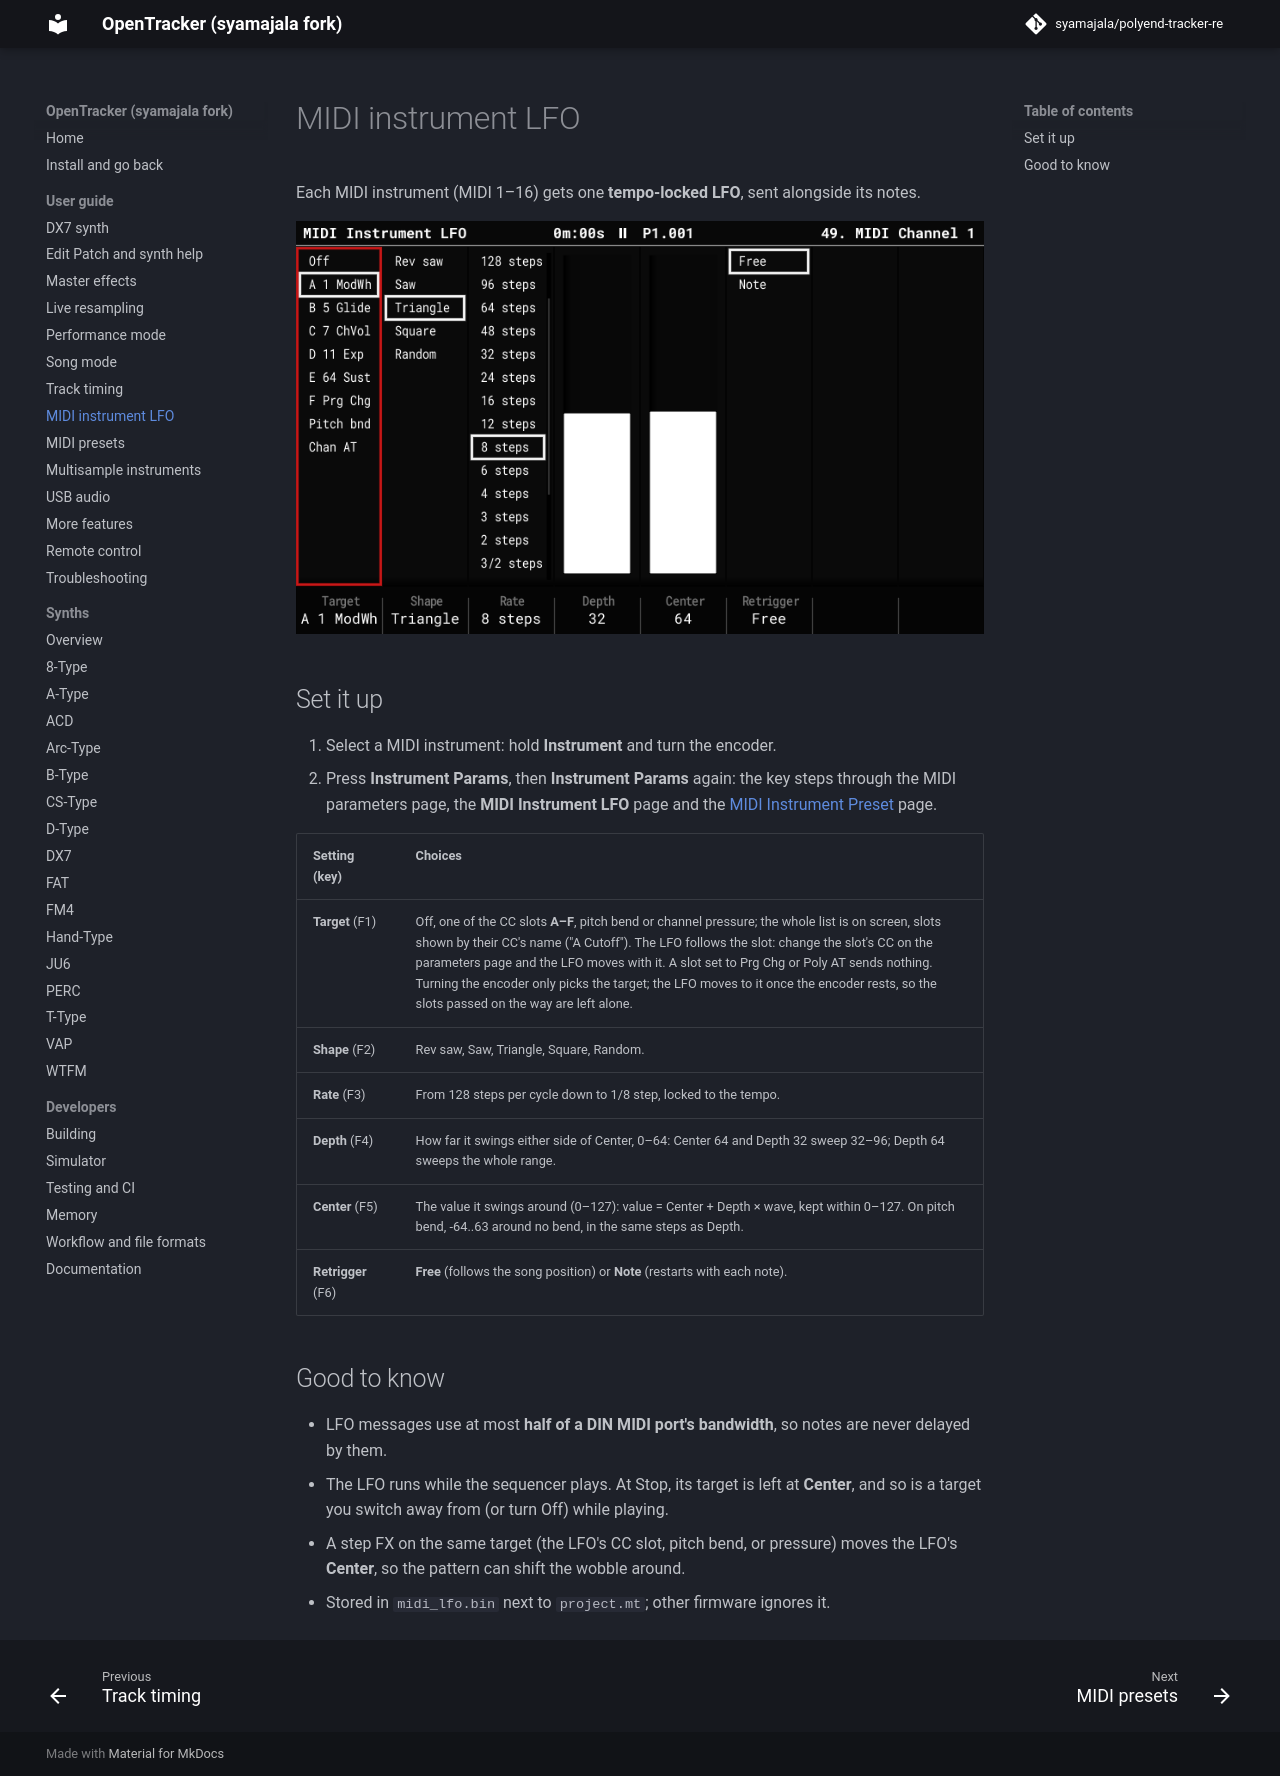

repository: syamajala/polyend-tracker-re · page: dev/guide/midi-lfo/index.html · generator: mkdocs

# MIDI instrument LFO

Each MIDI instrument (MIDI 1–16) gets one **tempo-locked LFO**, sent alongside its notes.

![The MIDI Instrument LFO page](../images/midi-lfo.png)

## Set it up

1. Select a MIDI instrument: hold **Instrument** and turn the encoder.
2. Press **Instrument Params**, then **Instrument Params** again: the key steps
   through the MIDI parameters page, the **MIDI Instrument LFO** page and the
   [MIDI Instrument Preset](midi-presets.md) page.

| Setting (key) | Choices |
|---|---|
| **Target** (F1) | Off, one of the CC slots **A–F**, pitch bend or channel pressure; the whole list is on screen, slots shown by their CC's name ("A Cutoff"). The LFO follows the slot: change the slot's CC on the parameters page and the LFO moves with it. A slot set to Prg Chg or Poly AT sends nothing. Turning the encoder only picks the target; the LFO moves to it once the encoder rests, so the slots passed on the way are left alone. |
| **Shape** (F2) | Rev saw, Saw, Triangle, Square, Random. |
| **Rate** (F3) | From 128 steps per cycle down to 1/8 step, locked to the tempo. |
| **Depth** (F4) | How far it swings either side of Center, 0–64: Center 64 and Depth 32 sweep 32–96; Depth 64 sweeps the whole range. |
| **Center** (F5) | The value it swings around (0–127): value = Center + Depth × wave, kept within 0–127. On pitch bend, -64..63 around no bend, in the same steps as Depth. |
| **Retrigger** (F6) | **Free** (follows the song position) or **Note** (restarts with each note). |

## Good to know

- LFO messages use at most **half of a DIN MIDI port's bandwidth**, so notes are never
  delayed by them.
- The LFO runs while the sequencer plays. At Stop, its target is left at **Center**, and so
  is a target you switch away from (or turn Off) while playing.
- A step FX on the same target (the LFO's CC slot, pitch bend, or pressure) moves the
  LFO's **Center**, so the pattern can shift the wobble around.
- Stored in `midi_lfo.bin` next to `project.mt`; other firmware ignores it.
